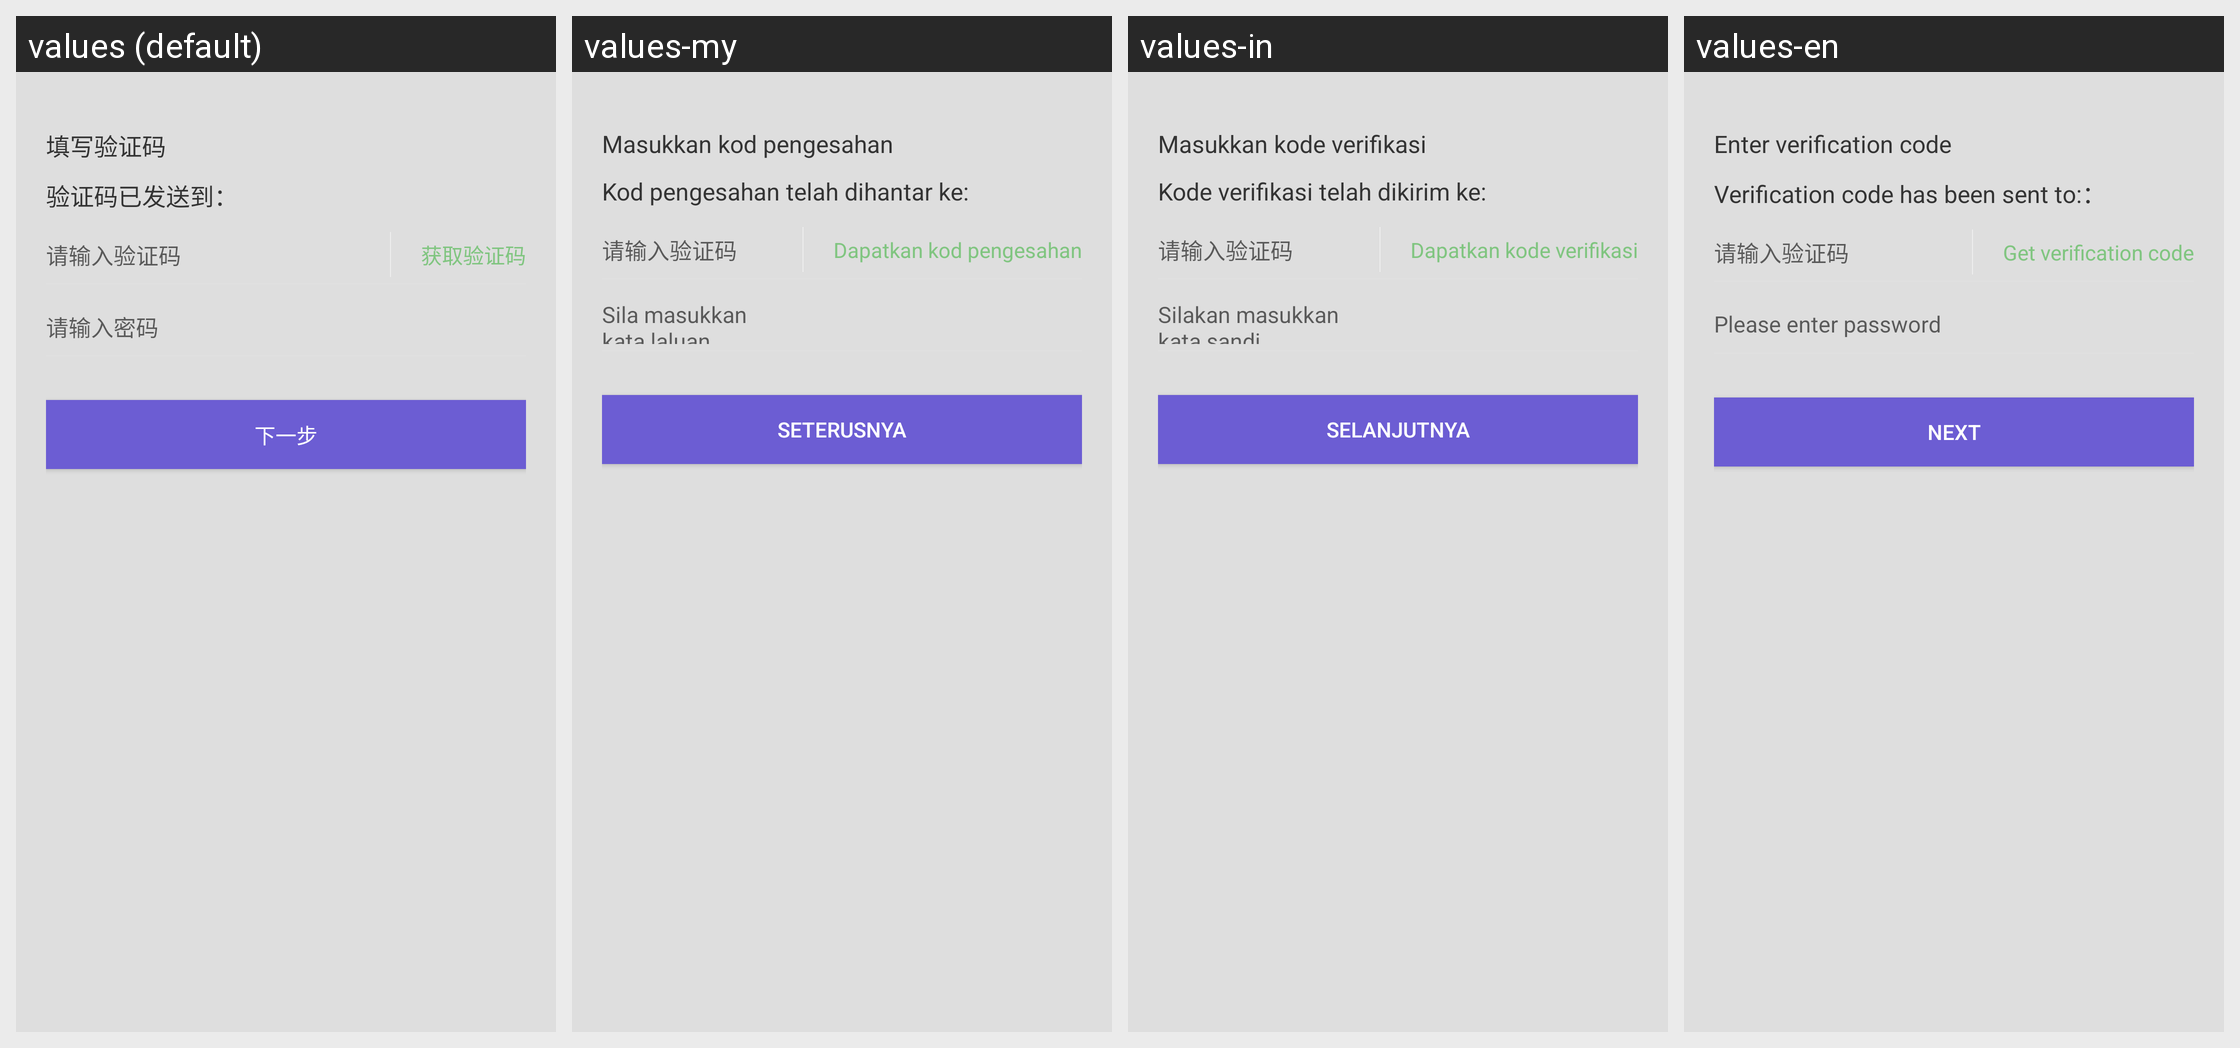

Strings drawn on this Android screen and how each of the app's shown locales translates them:
Android screen res/layout/fragment_register_step2.xml rendered under 4 locales, left to right: values (default), values-my, values-in, values-en. Device: Nexus 5 (rendered at 1080×1920; each locale shown at half size, 540×960, under a caption strip naming it); theme AppTheme.
Other locales in the repository, not shown: values-es, values-hi, values-hk, values-id, values-ph, values-pt, values-th, values-vi.
Strings drawn on this screen, with the default value and each locale's value (text and hints the layout hard-codes, and strings that could not be matched under every locale, appear in the picture but are not listed):

tianxieyanzhengma
  values: 填写验证码
  values-my: Masukkan kod pengesahan
  values-in: Masukkan kode verifikasi
  values-en: Enter verification code

yanzhengmayifasongdao
  values: 验证码已发送到：
  values-my: Kod pengesahan telah dihantar ke:
  values-in: Kode verifikasi telah dikirim ke:
  values-en: Verification code has been sent to:：

huoquyanzhengma
  values: 获取验证码
  values-my: Dapatkan kod pengesahan
  values-in: Dapatkan kode verifikasi
  values-en: Get verification code

qingshurumima
  values: 请输入密码
  values-my: Sila masukkan kata laluan
  values-in: Silakan masukkan kata sandi
  values-en: Please enter password

xiayibu
  values: 下一步
  values-my: Seterusnya
  values-in: Selanjutnya
  values-en: Next
